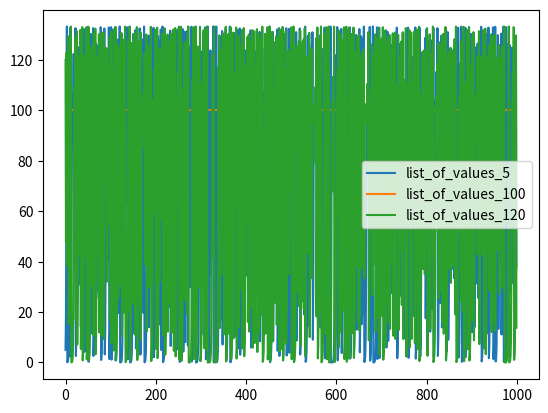

Write the Python code that produced this figure.
import numpy as np
import matplotlib.pyplot as plt
import pandas as pd

def differential_equation(xn0,iterations):
    r=3
    K=100
    list_of_results = []
    dx=0

    for i in range(iterations):

        xn0 = xn0+dx
        print(xn0)
        list_of_results.append(xn0)
        dx = r*xn0*(1-xn0/K)
        print(dx)

    return list_of_results

list_of_values_5 = differential_equation(5,1000)
list_of_values_35 = differential_equation(35,1000)
list_of_values_70 = differential_equation(70,1000)
list_of_values_100 = differential_equation(100,1000)
list_of_values_120 = differential_equation(120,1000)

plt.plot(list_of_values_5, label='list_of_values_5')
# plt.plot(list_of_values_35, label='list_of_values_35')
# plt.plot(list_of_values_70, label='list_of_values_70')
plt.plot(list_of_values_100, label='list_of_values_100')
plt.plot(list_of_values_120, label='list_of_values_120')
plt.legend()
plt.show()
